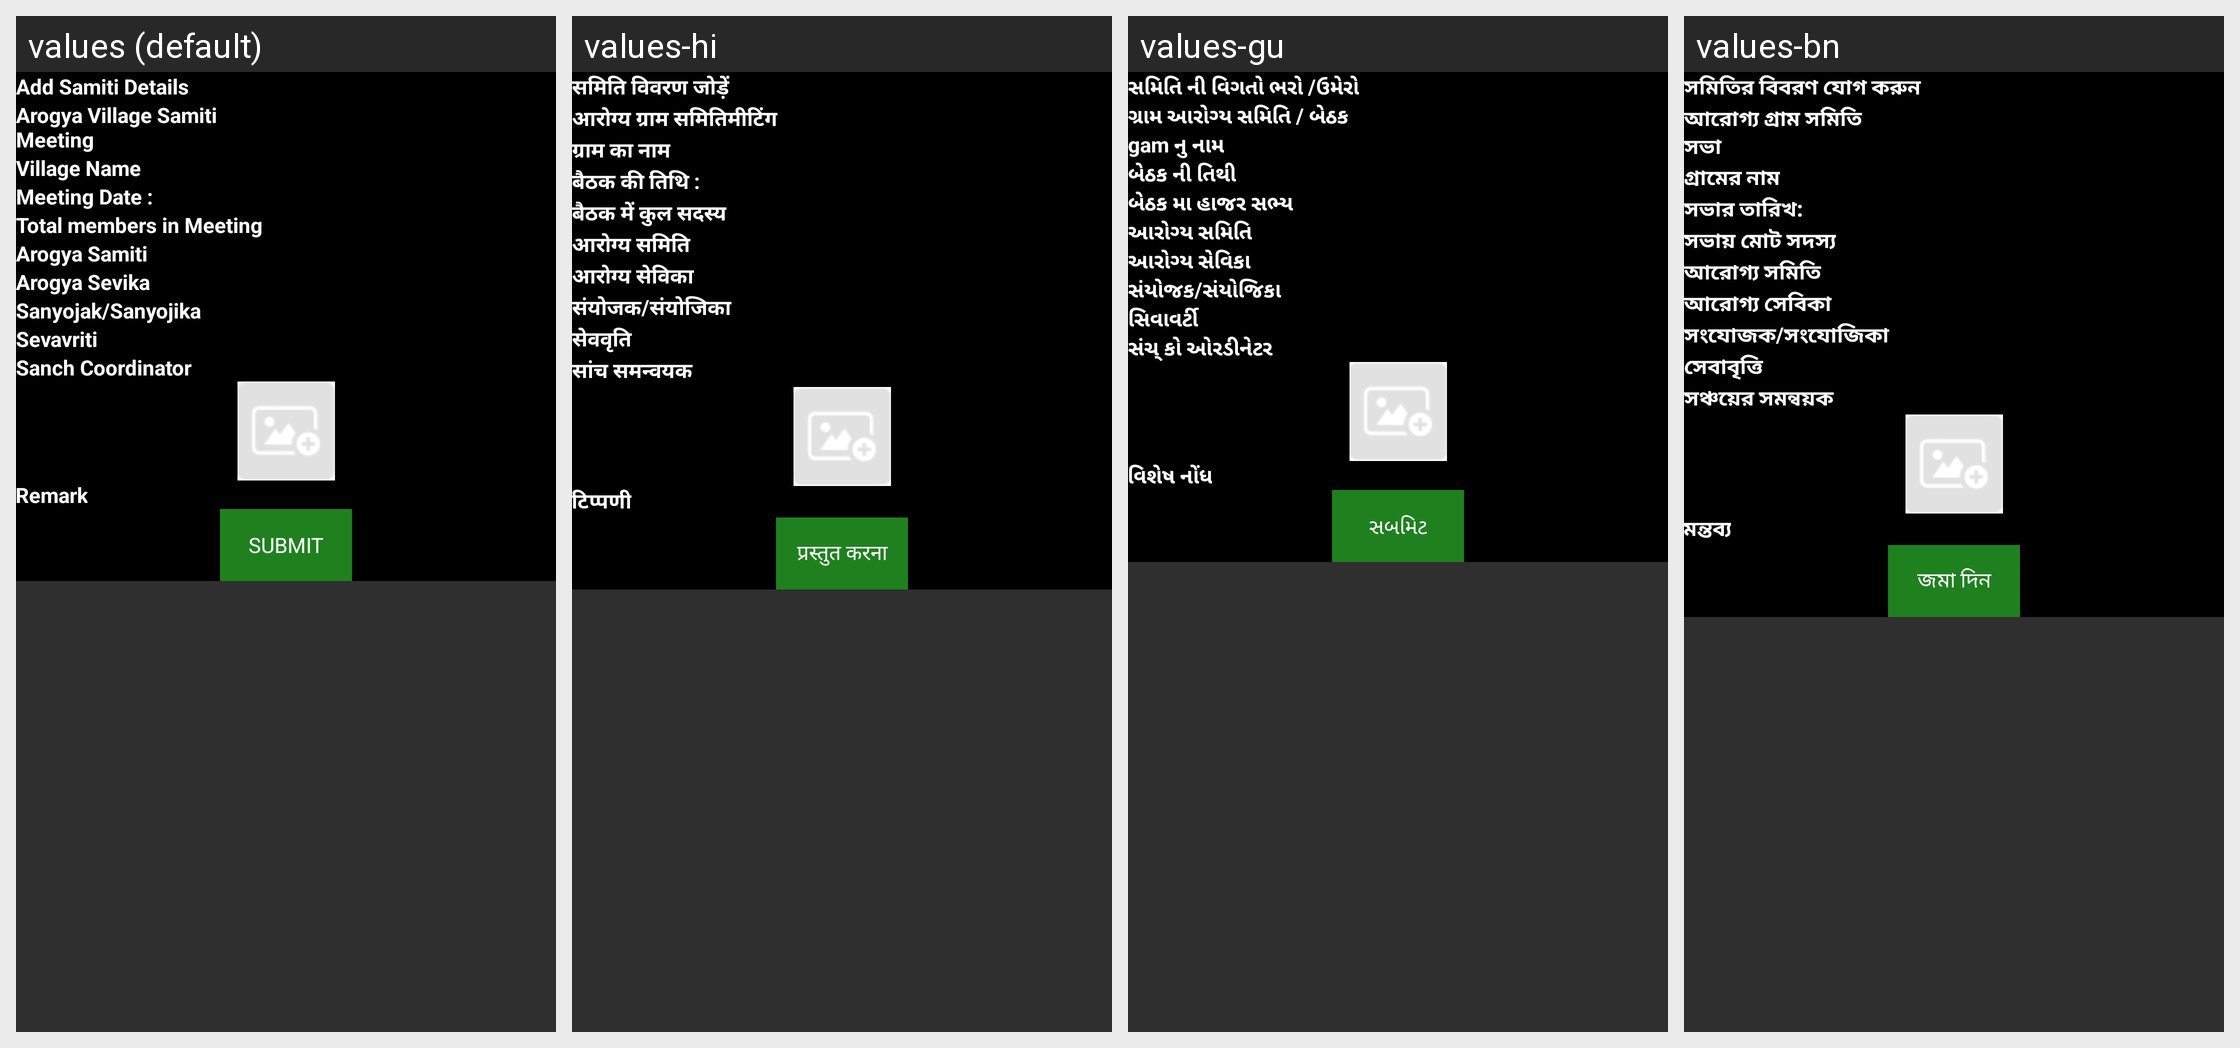

Here is an Android app screen in its default locale and in the app's own translations. Write out the translated-string differences for the strings that appear on this screen.
Android screen res/layout/activity_samiti_meeting_add.xml rendered under 4 locales, left to right: values (default), values-hi, values-gu, values-bn. Device: Nexus 5 (rendered at 1080×1920; each locale shown at half size, 540×960, under a caption strip naming it); theme AppTheme.
Other locales in the repository, not shown: values-as, values-kn, values-or.
Strings drawn on this screen, with the default value and each locale's value (text and hints the layout hard-codes, and strings that could not be matched under every locale, appear in the picture but are not listed):

add_samiti_meeting
  values: Add Samiti Details
  values-hi: समिति विवरण जोड़ें
  values-gu: સમિતિ ની વિગતો ભરો /ઉમેરો
  values-bn: সমিতির বিবরণ যোগ করুন

arogya_villg_samiti_meeting
  values: Arogya Village Samiti
      Meeting
  values-hi: आरोग्य ग्राम समितिमीटिंग
  values-gu: ગ્રામ આરોગ્ય સમિતિ / બેઠક
  values-bn: আরোগ্য গ্রাম সমিতি
      সভা

village_name
  values: Village Name
  values-hi: ग्राम का नाम
  values-gu: gam નુ નામ
  values-bn: গ্রামের নাম

missing_date
  values: Meeting Date :
  values-hi: बैठक की तिथि :
  values-gu: બેઠક ની તિથી
  values-bn: সভার তারিখ:

total_member_meeting
  values: Total members in Meeting
  values-hi: बैठक में कुल सदस्य
  values-gu: બેઠક મા હાજર સભ્ય
  values-bn: সভায় মোট সদস্য

arogya_maitii
  values: Arogya Samiti
  values-hi: आरोग्य समिति
  values-gu: આરોગ્ય સમિતિ
  values-bn: আরোগ্য সমিতি

arogya_samiti
  values: Arogya Sevika
  values-hi: आरोग्य सेविका
  values-gu: આરોગ્ય સેવિકા
  values-bn: আরোগ্য সেবিকা

sanyojak_sonyojika
  values: Sanyojak/Sanyojika
  values-hi: संयोजक/संयोजिका
  values-gu: સંયોજક/સંયોજિકા
  values-bn: সংযোজক/সংযোজিকা

sevavriti
  values: Sevavriti
  values-hi: सेववृति
  values-gu: સિવાવર્ટી
  values-bn: সেবাবৃত্তি

sanch_coordinator
  values: Sanch Coordinator
  values-hi: सांच समन्वयक
  values-gu: સંચ્ કો ઓરડીનેટર
  values-bn: সঞ্চয়ের সমন্বয়ক

remark
  values: Remark
  values-hi: टिप्पणी
  values-gu: વિશેષ નોંધ
  values-bn: মন্তব্য

submit
  values: Submit
  values-hi: प्रस्तुत करना
  values-gu: સબમિટ
  values-bn: জমা দিন
